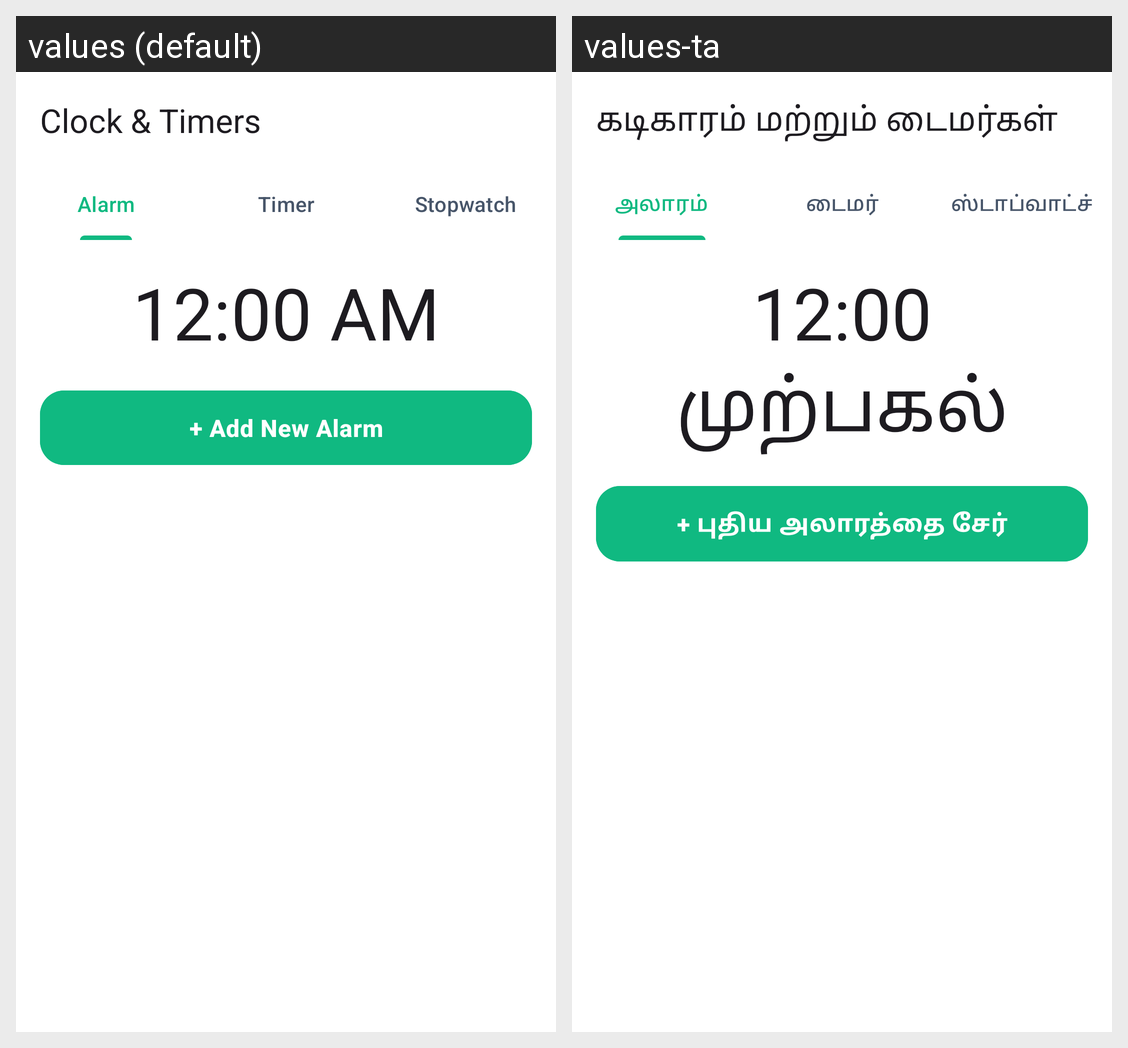

Locale-by-locale string values for the Android screen shown in this grid:
Android screen res/layout/fragment_clock.xml rendered under 2 locales, left to right: values (default), values-ta. Device: Nexus 5 (rendered at 1080×1920; each locale shown at half size, 540×960, under a caption strip naming it); theme Theme.Cognify.
Strings drawn on this screen, with the default value and each locale's value (text and hints the layout hard-codes, and strings that could not be matched under every locale, appear in the picture but are not listed):

ui_clock_amp_timers
  values: Clock & Timers
  values-ta: கடிகாரம் மற்றும் டைமர்கள்

ui_alarm
  values: Alarm
  values-ta: அலாரம்

ui_timer
  values: Timer
  values-ta: டைமர்

ui_stopwatch
  values: Stopwatch
  values-ta: ஸ்டாப்வாட்ச்

ui_add_new_alarm
  values: + Add New Alarm
  values-ta: + புதிய அலாரத்தை சேர்
